Labelled photos from "trainData", an image-classification folder in ketann26/Automatic-Circuit-Recognition. The possible labels are: diode, resistor, inductor.

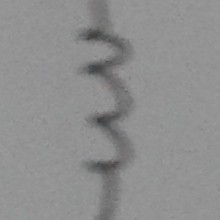
Label: resistor

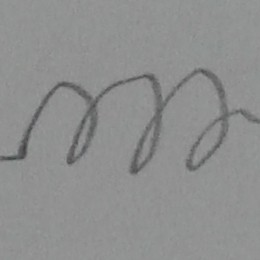
Label: inductor

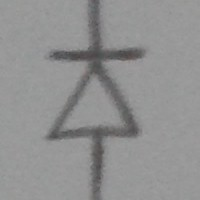
Label: diode

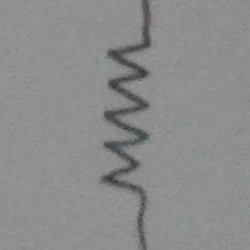
Label: resistor

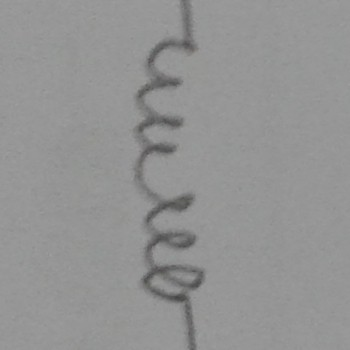
Label: inductor

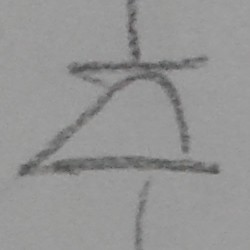
Label: diode
